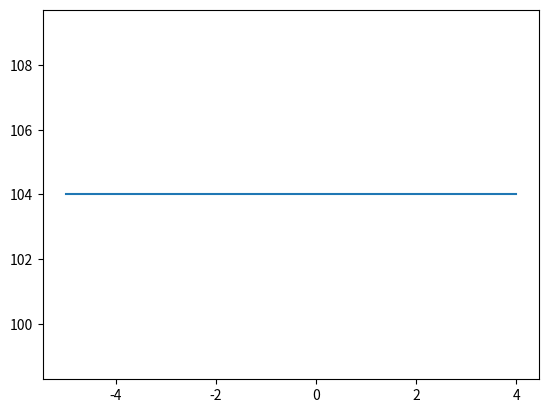

Reproduce this figure in Python.
# 7. Degree Conversion

# Write a function that takes a temperature in Celcius and converts it Fahrenheit. Plot it on a graph.
import matplotlib.pyplot as plot
import math

def f(x):
    tempCelsius = tempFahrenheit * (9.0/5.0) + 32.0

    if scale == "C":
        return tempCelsius

scale = "C"
tempFahrenheit = 40
xs = list(range(-5, 5))
ys = [] 

for x in xs: 
    ys.append(f(x)) 

plot.plot(xs, ys) 
plot.show()
    
